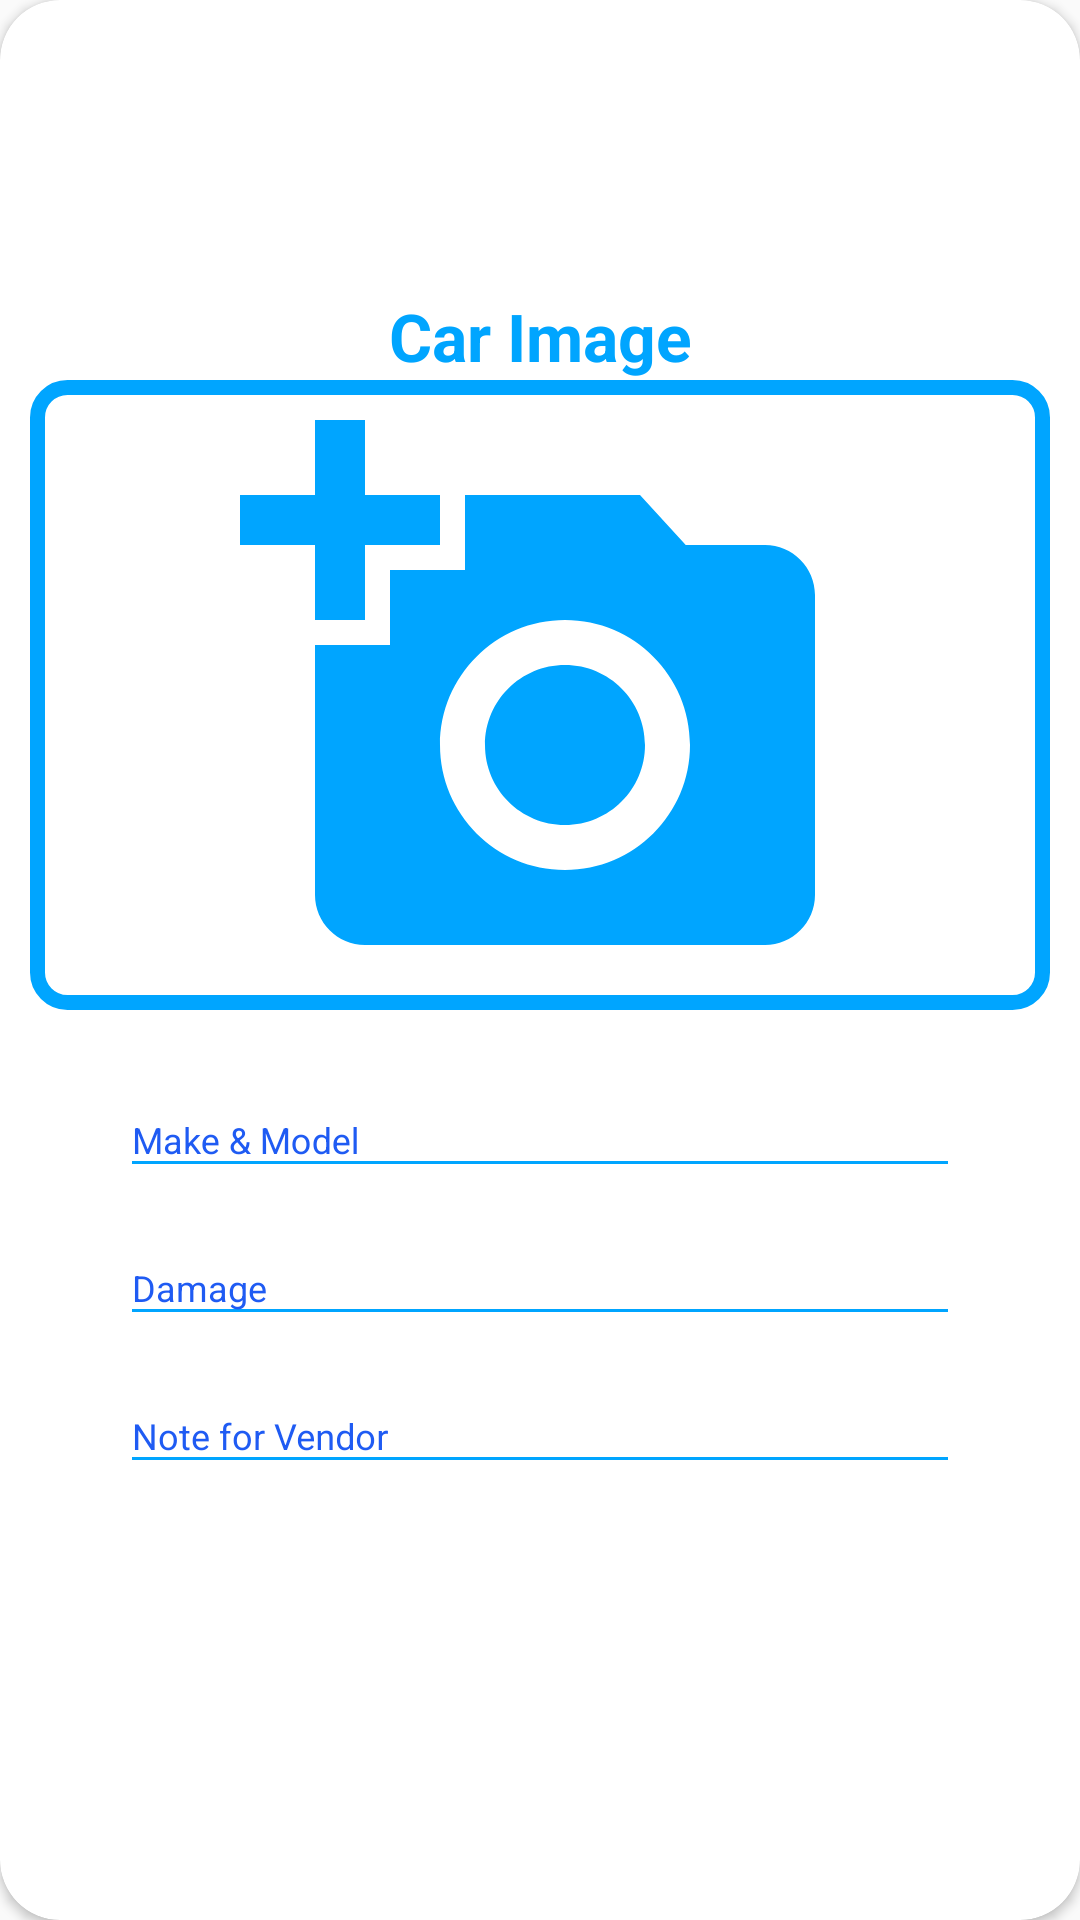

Android layout source for this screen:
<!-- AndroidManifest.xml: application theme AppTheme -->
<!-- res/layout/layout_request_bid.xml -->
<?xml version="1.0" encoding="utf-8"?>
<androidx.cardview.widget.CardView
    xmlns:android="http://schemas.android.com/apk/res/android"
    xmlns:app="http://schemas.android.com/apk/res-auto"
    style="@style/loginCard"
    app:cardCornerRadius="@dimen/loginCardRadius"
    android:elevation="5dp"
    android:layout_gravity="center"
    android:layout_marginTop="@dimen/loginViewsMargin"
    android:layout_marginBottom="@dimen/loginViewsMargin"
    android:background="@color/whiteCardColor">



    <LinearLayout
        style="@style/linearParent"
        android:layout_gravity="center"
        android:padding="@dimen/loginViewsMargin2">

        <TextView
            style="@style/headerTextPrimary"
            android:text="Car Image"
            android:layout_marginTop="10dp"/>

        <LinearLayout
            android:layout_width="match_parent"
            android:layout_height="wrap_content"
            android:background="@drawable/border"
            android:orientation="vertical">

            <ImageView
                android:layout_margin="5dp"
                android:id="@+id/ImageCarBid"
                android:clickable="true"
                android:layout_width="match_parent"
                android:layout_height="200dp"
                android:src="@drawable/ic_selectimage"
                />


        </LinearLayout>

        <com.google.android.material.textfield.TextInputLayout
            style="@style/parent"
            android:layout_marginLeft="30dp"
            android:layout_marginRight="30dp"
            android:layout_marginTop="15dp">
            <com.google.android.material.textfield.TextInputEditText
                android:id="@+id/bidmodel_"
                style="@style/modifiedEditText"
                android:inputType="text"
                android:maxLines="1"
                android:hint="Make &amp; Model"/>
        </com.google.android.material.textfield.TextInputLayout>

        <com.google.android.material.textfield.TextInputLayout
            style="@style/parent"
            android:layout_marginLeft="30dp"
            android:layout_marginRight="30dp"
            android:layout_marginTop="5dp">
            <com.google.android.material.textfield.TextInputEditText
                android:id="@+id/damagedArea_"
                style="@style/modifiedEditText"
                android:hint="Damage"
                android:maxLines="1"
                android:inputType="text"/>
        </com.google.android.material.textfield.TextInputLayout>
        <com.google.android.material.textfield.TextInputLayout
            style="@style/parent"
            android:layout_marginLeft="30dp"
            android:layout_marginRight="30dp"
            android:layout_marginTop="5dp">
            <com.google.android.material.textfield.TextInputEditText
                android:id="@+id/noteforvendor_"
                style="@style/modifiedEditText"
                android:hint="Note for Vendor"
                android:maxLines="1"
                android:inputType="textLongMessage"/>
        </com.google.android.material.textfield.TextInputLayout>

        <Button
            android:id="@+id/sendBidRequest"
            style="@style/loginButton"
            android:text="Request Bid"
            android:layout_gravity="center_horizontal"
            android:layout_marginTop="10dp"/>


    </LinearLayout>
</androidx.cardview.widget.CardView>
<!-- resources referenced by this layout -->
<resources>
  <color name="whiteCardColor">#fff</color>
  <dimen name="loginCardRadius">20dp</dimen>
  <dimen name="loginViewsMargin">20dp</dimen>
  <dimen name="loginViewsMargin2">10dp</dimen>
  <!-- drawable border (drawable) -->
  <?xml version="1.0" encoding="utf-8"?>
  <shape xmlns:android="http://schemas.android.com/apk/res/android"
      android:shape="rectangle">
  
      <corners
          android:radius="10dp" />
  
      <stroke
          android:width="5dip"
  
          android:color="@color/colorAccent" />
  </shape>
  <!-- drawable ic_selectimage (drawable) -->
  <vector android:height="24dp" android:tint="#00A5FF"
      android:viewportHeight="24" android:viewportWidth="24"
      android:width="24dp" xmlns:android="http://schemas.android.com/apk/res/android">
      <path android:fillColor="@android:color/white" android:pathData="M3,4V1h2v3h3v2H5v3H3V6H0V4H3zM6,10V7h3V4h7l1.83,2H21c1.1,0 2,0.9 2,2v12c0,1.1 -0.9,2 -2,2H5c-1.1,0 -2,-0.9 -2,-2V10H6zM13,19c2.76,0 5,-2.24 5,-5s-2.24,-5 -5,-5s-5,2.24 -5,5S10.24,19 13,19zM9.8,14c0,1.77 1.43,3.2 3.2,3.2s3.2,-1.43 3.2,-3.2s-1.43,-3.2 -3.2,-3.2S9.8,12.23 9.8,14z"/>
  </vector>
  <style name="headerTextPrimary" parent="headerText">
          <item name="android:textColor">@color/primaryTextColor</item>
      </style>
  <style name="linearParent" parent="parent">
          <item name="android:orientation">vertical</item>
      </style>
  <style name="loginButton" parent="viewParent">
          <item name="android:background">@drawable/login_button_bk</item>
          <item name="android:textColor">@color/whiteTextColor</item>
          <item name="android:textStyle">bold</item>
      </style>
  <style name="loginCard" parent="parent" />
  <style name="modifiedEditText" parent="parent">
          <item name="android:textSize">@dimen/newsMoreTextSize</item>
          <item name="android:backgroundTint">@color/primaryTextColor</item>
      </style>
  <style name="parent">
          <item name="android:layout_width">match_parent</item>
          <item name="android:layout_height">wrap_content</item>
      </style>
  <style name="AppTheme" parent="Theme.AppCompat.Light.NoActionBar">
          
          <item name="colorPrimary">@color/colorPrimary</item>
          <item name="colorPrimaryDark">@color/colorPrimaryDark</item>
          <item name="colorAccent">@color/colorAccent</item>
  
          <item name="android:textColorHint">@color/colorPrimary</item>
          <item name="android:navigationBarColor">@color/colorAccent</item>
          <item name="android:windowLightNavigationBar">true</item>
      </style>
  <color name="colorAccent">#00A5FF</color>
  <style name="headerText" parent="parent">
          <item name="android:textSize">@dimen/headerTextSize</item>
          <item name="android:textAlignment">center</item>
          <item name="android:textColor">@color/whiteTextColor</item>
          <item name="android:textStyle">bold</item>
      </style>
  <color name="primaryTextColor">#00a5ff</color>
  <style name="viewParent">
          <item name="android:layout_width">wrap_content</item>
          <item name="android:layout_height">wrap_content</item>
      </style>
  <color name="whiteTextColor">#fff</color>
  <dimen name="newsMoreTextSize">12sp</dimen>
  <color name="colorPrimary">#1F5BF3</color>
  <color name="colorPrimaryDark">#0947E8</color>
  <dimen name="headerTextSize">22sp</dimen>
</resources>
